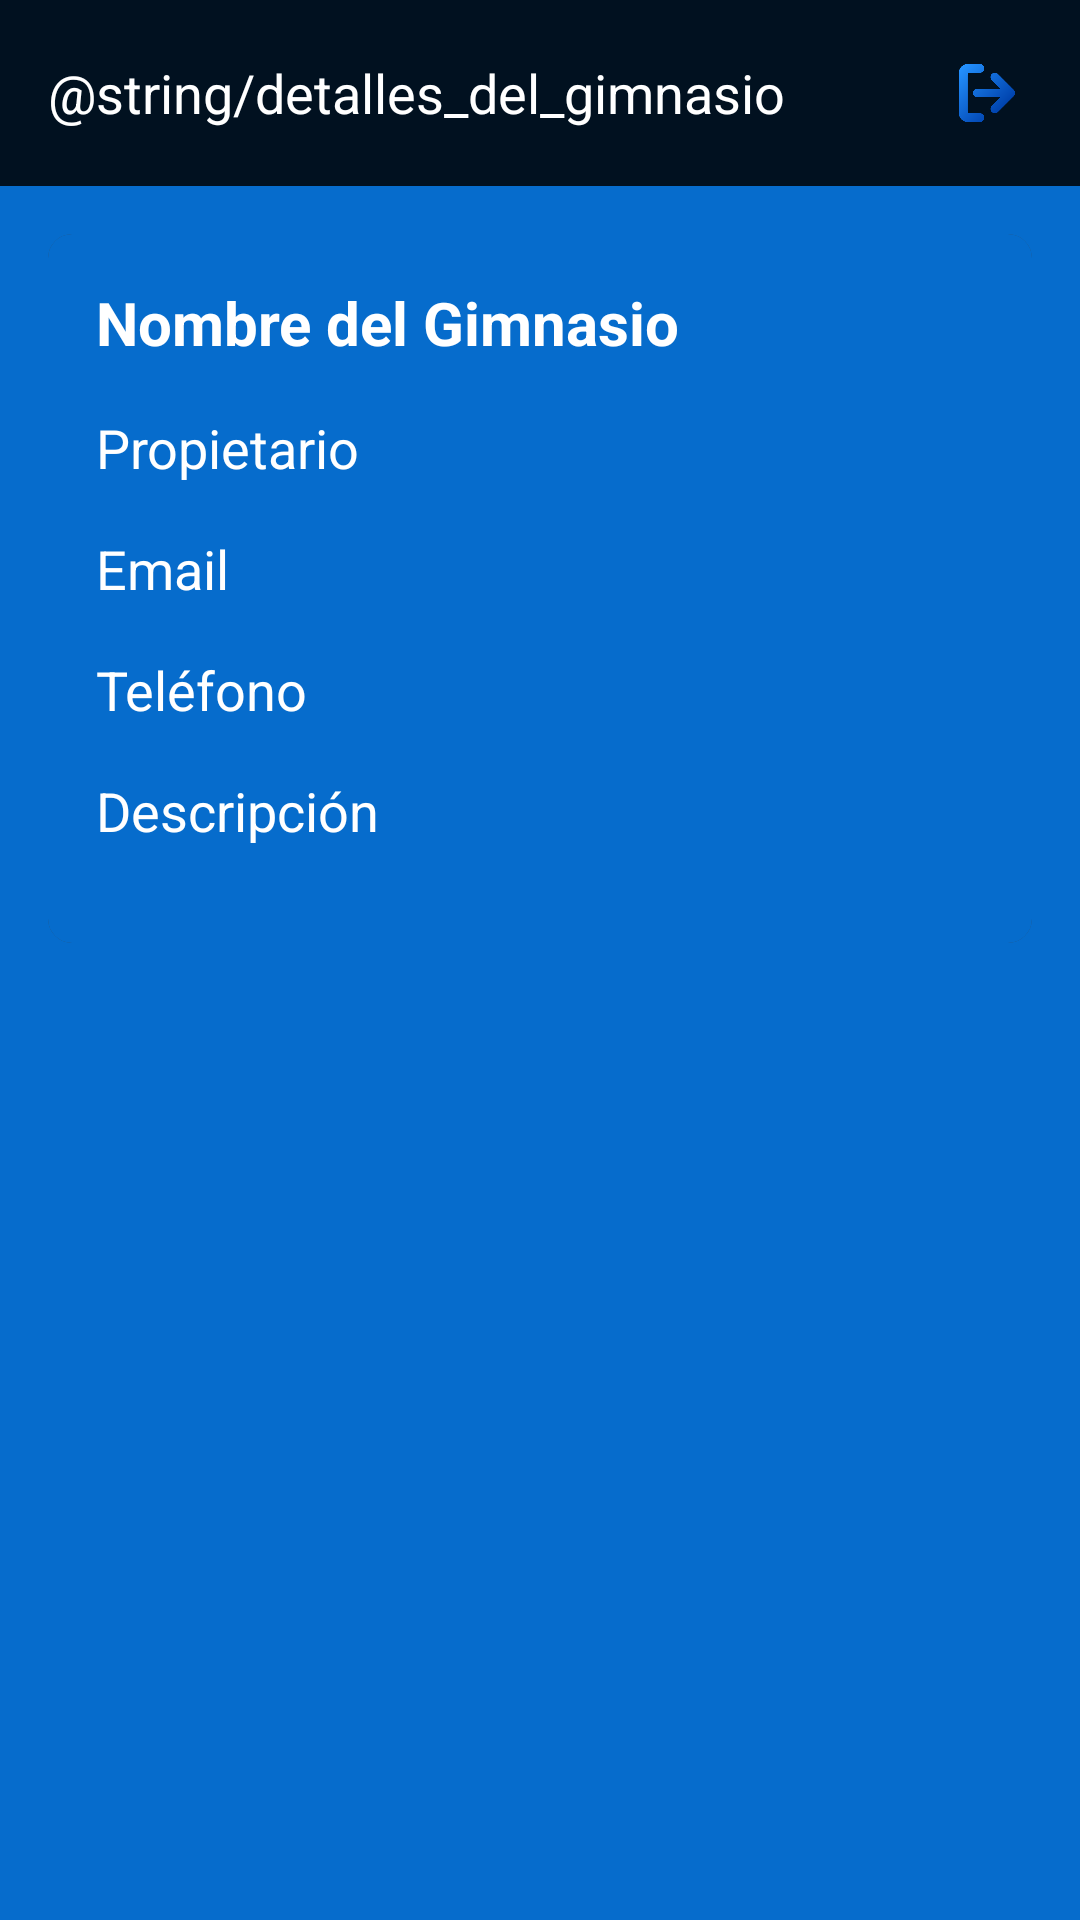

This screen was rendered from an Android layout file. Write that file and the resources it references.
<!-- AndroidManifest.xml: application theme Theme.Splash -->
<!-- res/layout/activity_detalle_gimnasio.xml -->
<?xml version="1.0" encoding="utf-8"?>
<androidx.constraintlayout.widget.ConstraintLayout xmlns:android="http://schemas.android.com/apk/res/android"
    xmlns:app="http://schemas.android.com/apk/res-auto"
    xmlns:tools="http://schemas.android.com/tools"
    android:layout_width="match_parent"
    android:layout_height="match_parent"
    android:background="@color/background"
    tools:context=".ActivityDetalleGimnasio">

    
    <LinearLayout
        android:id="@+id/linearLayout2"
        android:layout_width="match_parent"
        android:layout_height="wrap_content"
        android:orientation="horizontal"
        android:gravity="center_vertical"
        android:padding="16dp"
        android:background="@color/principal"
        android:elevation="10dp"

        app:layout_constraintTop_toTopOf="parent">

        <TextView
            android:id="@+id/textWelcomeMessage"
            android:layout_width="0dp"
            android:layout_height="wrap_content"
            android:layout_weight="1"
            android:textColor="#ffffff"
            android:text="@string/detalles_del_gimnasio"
            android:textSize="18sp" />

        <ImageButton
            android:id="@+id/btnLogout"
            android:layout_width="30dp"
            android:layout_height="30dp"
            android:scaleType="centerInside"
            android:background="?android:attr/selectableItemBackgroundBorderless"
            android:contentDescription="@string/cerrar_sesi_nwdw"
            android:onClick="logout"
            android:src="@drawable/cerrar"
            tools:ignore="TouchTargetSizeCheck" />
    </LinearLayout>

    
    <ScrollView
        android:layout_width="0dp"
        android:layout_height="0dp"
        android:background="@color/background"
        app:layout_constraintBottom_toBottomOf="parent"
        app:layout_constraintEnd_toEndOf="parent"
        app:layout_constraintHorizontal_bias="0.0"
        app:layout_constraintStart_toStartOf="parent"
        app:layout_constraintTop_toBottomOf="@id/linearLayout2"
        app:layout_constraintVertical_bias="0.0">

        <LinearLayout
            android:layout_width="match_parent"
            android:layout_height="wrap_content"
            android:gravity="center"
            android:orientation="vertical"
            android:background="@color/background"

            android:padding="16dp">

            <androidx.cardview.widget.CardView
                android:layout_width="match_parent"
                android:layout_height="wrap_content"
                android:layout_marginBottom="16dp"
                app:cardCornerRadius="8dp"
                app:cardElevation="4dp">

                <LinearLayout
                    android:layout_width="match_parent"
                    android:layout_height="match_parent"
                    android:orientation="vertical"
                    android:background="@color/background"


                    android:padding="16dp">

                    <TextView
                        android:id="@+id/textViewNombre"
                        android:layout_width="wrap_content"
                        android:layout_height="wrap_content"
                        android:layout_marginBottom="16dp"
                        android:text="Nombre del Gimnasio"
                        android:textColor="@color/white"
                        android:textSize="20sp"
                        android:textStyle="bold" />

                    <TextView
                        android:id="@+id/textViewPropietario"
                        android:layout_width="wrap_content"
                        android:layout_height="wrap_content"
                        android:layout_marginBottom="16dp"
                        android:text="Propietario"
                        android:textColor="@color/white"
                        android:textSize="18sp" />

                    <TextView
                        android:id="@+id/textViewEmail"
                        android:layout_width="wrap_content"
                        android:layout_height="wrap_content"
                        android:layout_marginBottom="16dp"
                        android:text="Email"
                        android:textColor="@color/white"
                        android:textSize="18sp" />

                    <TextView
                        android:id="@+id/textViewTelefono"
                        android:layout_width="wrap_content"
                        android:layout_height="wrap_content"
                        android:layout_marginBottom="16dp"
                        android:text="Teléfono"
                        android:textColor="@color/white"
                        android:textSize="18sp" />

                    <TextView
                        android:id="@+id/textViewDescripcion"
                        android:layout_width="wrap_content"
                        android:layout_height="wrap_content"
                        android:layout_marginBottom="16dp"
                        android:text="Descripción"
                        android:textColor="@color/white"
                        android:textSize="18sp" />
                </LinearLayout>
            </androidx.cardview.widget.CardView>

            

        </LinearLayout>
    </ScrollView>

</androidx.constraintlayout.widget.ConstraintLayout>
<!-- resources referenced by this layout -->
<resources>
  <color name="background">#066CCC</color>
  <color name="principal">#011120</color>
  <color name="white">#FFFFFFFF</color>
  <!-- drawable cerrar: png bitmap (drawable, 10935 bytes) -->
</resources>
